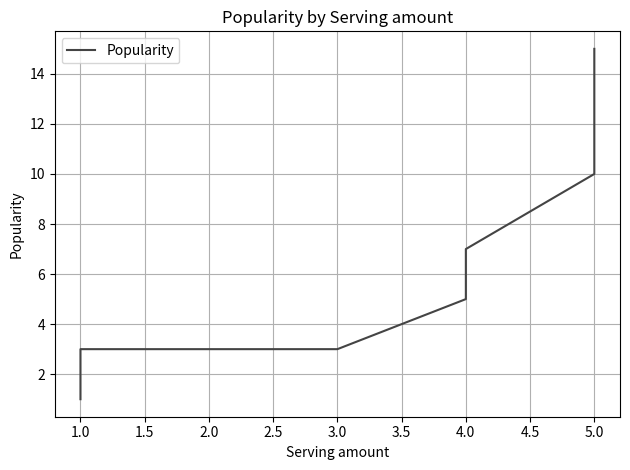

Generate this figure with matplotlib: (Note: this script raises an exception after producing the figure.)
from matplotlib import pyplot as plt

# Serving amount
size_x = [1, 1, 1, 3, 4, 4, 5, 5]

# Popularity
cooked_y = [1, 2, 3, 3, 5, 7, 10, 15]
plt.plot(size_x, cooked_y, color='#444444', label='Popularity')

plt.xlabel('Serving amount')
plt.ylabel('Popularity')
plt.title('Popularity by Serving amount')

plt.legend()

plt.grid(True)

plt.tight_layout()

plt.savefig('static/img/popbysize.png')

plt.show()